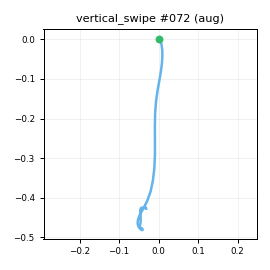

Values plotted in this chart, from the file beside it:
t_s, ax, ay, az, gx, gy, gz, seq
0.00000, -0.9317, -0.1588, 0.2996, 1.955, -4.865, 0.9785, 0
0.01000, -0.9258, -0.1525, 0.3139, 3.869, -4.078, -1.229, 1
0.02000, -0.9282, -0.1658, 0.3281, 4.499, -4.4, -1.958, 2
0.03100, -0.894, -0.1619, 0.3214, 3.808, -5.155, -1.953, 3
0.04000, -0.9, -0.1541, 0.3262, 3.122, -5.976, -1.363, 4
0.05000, -0.8635, -0.1499, 0.3291, 2.284, -5.171, -1.26, 5
0.06000, -0.841, -0.1557, 0.3429, 1.988, -5.314, -0.9049, 6
0.07100, -0.8167, -0.1415, 0.3569, 0.8387, -4.822, -0.1106, 7
0.08000, -0.7788, -0.1254, 0.3583, 0.6687, -2.988, -0.3807, 8
0.09000, -0.7299, -0.1307, 0.3529, -0.2207, -1.893, -1.543, 9
0.1, -0.6017, -0.1261, 0.3664, -0.05462, 1.434, -6.134, 10
0.11, -0.3605, -0.1326, 0.3442, 2.597, 7.227, -11.44, 11
0.12, -0.03201, -0.1977, 0.359, 6.201, 15.29, -20.3, 12
0.13, 0.3622, -0.2054, 0.3469, 10.61, 29.58, -23.6, 13
0.14, 0.795, -0.2195, 0.3275, 14.02, 49.63, -19.92, 14
0.15, 1.15, -0.2484, 0.4397, 16.11, 74.43, -3.764, 15
0.16, 1.24, -0.174, 0.4764, 13.14, 107.1, 26.39, 16
0.17, 1.184, -0.08065, 0.4694, 3.195, 135.4, 53.69, 17
0.18, 1.18, -0.04189, 0.4867, -9.944, 159.4, 73.59, 18
0.19, 1.184, -0.04449, 0.4673, -22.46, 179.9, 89.71, 19
0.201, 1.129, -0.05221, 0.3191, -34.41, 203.9, 107.7, 20
0.21, 1.095, -0.04989, 0.1483, -40.46, 222.3, 124.1, 21
0.22, 0.9934, 0.01581, -0.05475, -35.34, 244.4, 130.6, 22
0.23, 0.8115, 0.04296, -0.2945, -22, 274.5, 128, 23
0.24, 0.4316, 0.05802, -0.5446, -6.999, 303, 121.2, 24
0.25, -0.1155, 0.1889, -0.8325, 1.46, 322.6, 121.1, 25
0.26, -0.7571, 0.3715, -1.129, 0.2531, 330.4, 121.7, 26
0.27, -1.364, 0.6173, -1.423, -13.48, 315.1, 119, 27
0.28, -1.975, 0.7789, -1.524, -33.56, 280.8, 115.1, 28
0.29, -2.279, 1.251, -1.644, -51.18, 245, 106.6, 29
0.3, -2.682, 0.9447, -2.065, -79.45, 220.7, 70.56, 30
0.31, -2.967, 0.7141, -2.271, -93.07, 180.9, 51.77, 31
0.32, -2.975, 0.6341, -1.961, -70.39, 124.1, 26.35, 32
0.331, -2.991, 0.6374, -1.751, -40.7, 106.4, -3.637, 33
0.34, -2.885, 0.5534, -1.559, -9.435, 88.52, -44.84, 34
0.35, -2.701, 0.4501, -1.33, 13.84, 65.96, -82.13, 35
0.36, -2.431, 0.3029, -1.12, 28.13, 46.62, -110, 36
0.371, -2.151, 0.12, -0.956, 30.68, 29.61, -118.2, 37
0.38, -1.844, -0.08841, -0.7769, 23.15, 13.99, -104.8, 38
0.39, -1.601, -0.1662, -0.594, 14.6, -1.131, -74.47, 39
0.4, -1.468, -0.1655, -0.4917, 4.482, -10.62, -37.92, 40
0.41, -1.419, -0.1325, -0.4307, -7.109, -15.33, -5.725, 41
0.42, -1.381, -0.08579, -0.4367, -17.11, -16.17, 18.73, 42
0.43, -1.362, -0.03457, -0.4747, -22.44, -15.44, 31.73, 43
0.44, -1.329, -0.00612, -0.4828, -18.93, -14.08, 29.87, 44
0.45, -1.272, 0.04265, -0.5059, -10.86, -10.91, 21.85, 45
0.46, -1.215, 0.05123, -0.5103, -1.807, -7.906, 10.1, 46
0.47, -1.148, 0.05039, -0.5275, 6.079, -7.397, 2.659, 47
0.48, -1.116, 0.07688, -0.5412, 8.737, -12.74, 0.8451, 48
0.49, -1.061, 0.09851, -0.537, 7.945, -21.28, 4.314, 49
0.501, -1.021, 0.1346, -0.5048, 5.764, -33.15, 7.745, 50
0.51, -0.9476, 0.1226, -0.4685, 2.85, -42.06, 8.629, 51
0.52, -0.8484, 0.1306, -0.4141, 0.5895, -46.17, 7.195, 52
0.53, -0.7489, 0.06314, -0.3901, -0.5972, -43.89, 6.028, 53
0.541, -0.7098, 0.04983, -0.3567, -1.366, -37.06, 6.707, 54
0.55, -0.7381, 0.03370, -0.3839, -2.428, -29.23, 5.132, 55
0.56, -0.7303, 0.02017, -0.3948, -2.597, -25.99, 1.904, 56
0.57, -0.7131, 0.00492, -0.3841, -1.346, -25.14, -1.72, 57
0.58, -0.6702, -0.01867, -0.3802, -0.5397, -23.41, -5.122, 58
0.59, -0.6698, -0.01541, -0.3688, 1.236, -18.65, -7.12, 59
... 32 more rows
